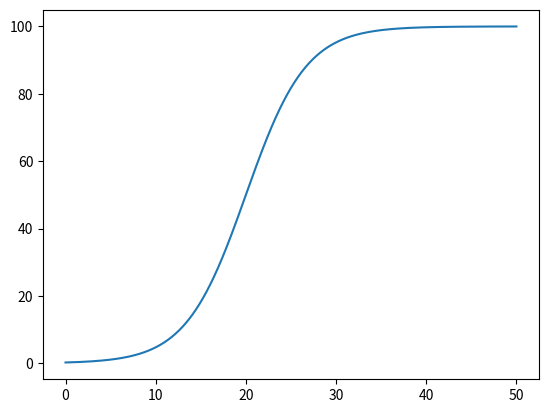

Recreate this plot in Python.
import numpy as np
import pandas as pd
import matplotlib.pyplot as plt

mpl = 100
lr = 0.3
h = 20

n = lambda t: mpl / (1 + np.exp(-lr * (t - h)))

x = np.linspace(0, 50, 1000)
y = np.array([n(t) for t in x])
plt.plot(x, y)
plt.show()


print(f"{n(10)=}")
print(f"{n(20)=}")
print(f"{n(40)=}")
